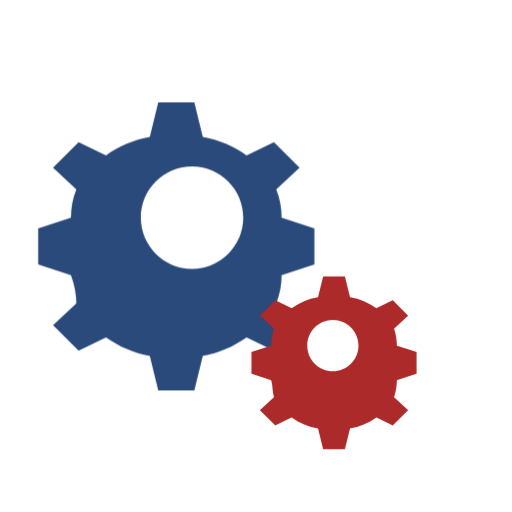
t = 0.00 s
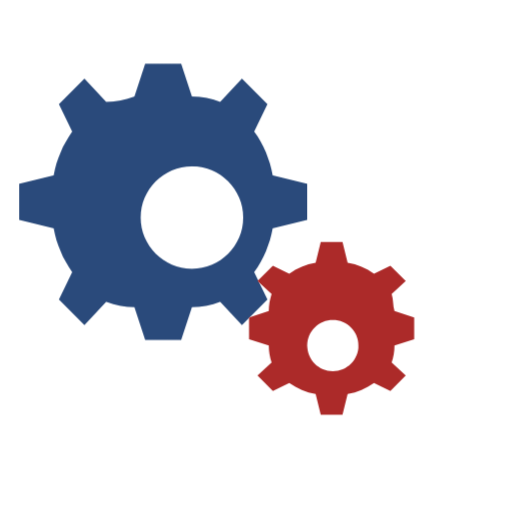
t = 2.50 s
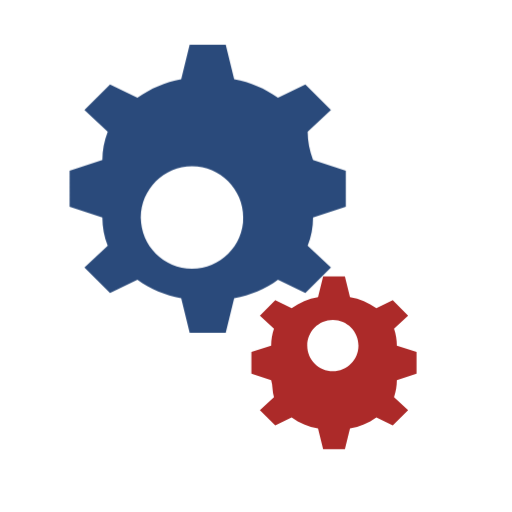
t = 5.00 s
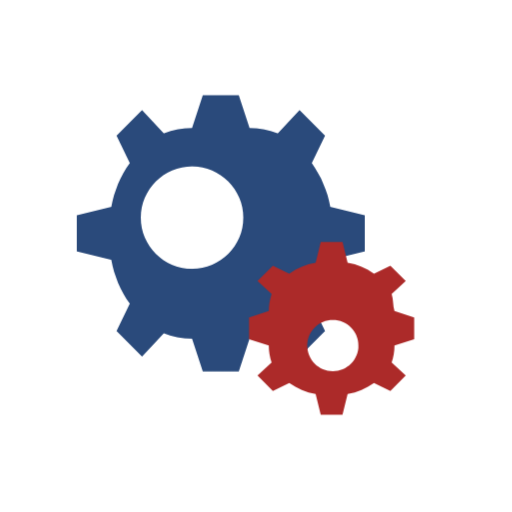
t = 7.50 s

The animated SVG that drew these frames (rendered in a browser with its animation timeline set to each time). Animation: 2 CSS @keyframes rules; one cycle of 10.00 s, repeats indefinitely.

<svg width="200" height="200" viewBox="0 0 200 200" xmlns="http://www.w3.org/2000/svg">
  <style>
    @keyframes spin-cw { from { transform: rotate(0deg); } to { transform: rotate(360deg); } }
    @keyframes spin-ccw { from { transform: rotate(360deg); } to { transform: rotate(0deg); } }
    .gear-blue { animation: spin-cw 10s linear infinite; transform-origin: 75px 85px; fill: #2A4A7B; }
    .gear-red { animation: spin-ccw 5s linear infinite; transform-origin: 130px 135px; fill: #ac2a29; }
  </style>
  <!-- Large Gear -->
  <path class="gear-blue" d="M110 85c0-3.8-.7-7.5-2.1-11l9.1-8.5-10-10-10.7 5.2c-5.1-3.6-10.8-6.1-17.1-7.2l-3.3-13.5h-14.1l-3.3 13.5c-6.3 1.1-12 3.6-17.1 7.2l-10.7-5.2-10 10 9.1 8.5c-1.4 3.5-2.1 7.2-2.1 11l-12.8 4.2v14.1l12.8 4.2c1.4 3.8 2.1 7.5 2.1 11l-9.1 8.5 10 10 10.7-5.2c5.1 3.6 10.8 6.1 17.1 7.2l3.3 13.5h14.1l3.3-13.5c6.3-1.1 12-3.6 17.1-7.2l10.7 5.2 10-10-9.1-8.5c1.4-3.5 2.1-7.2 2.1-11l12.8-4.2v-14.1l-12.8-4.2zM75 105c-11 0-20-9-20-20s9-20 20-20 20 9 20 20-9 20-20 20z"/>
  <!-- Small Gear -->
  <path class="gear-red" d="M155 135c0-2.3-.4-4.5-1.1-6.6l5.5-5.1-6-6-6.4 3.1c-3.1-2.2-6.5-3.7-10.3-4.3l-2-8.1h-8.5l-2 8.1c-3.8.6-7.2 2.1-10.3 4.3l-6.4-3.1-6 6 5.5 5.1c-.7 2.1-1.1 4.3-1.1 6.6l-7.7 2.5v8.5l7.7 2.5c.7 2.3.4 4.5 1.1 6.6l-5.5 5.1 6 6 6.4-3.1c3.1 2.2 6.5 3.7 10.3 4.3l2 8.1h8.5l2-8.1c3.8-.6 7.2-2.1 10.3-4.3l6.4 3.1 6-6-5.5-5.1c.7-2.1 1.1-4.3 1.1-6.6l7.7-2.5v-8.5l-7.7-2.5zM130 145c-5.5 0-10-4.5-10-10s4.5-10 10-10 10 4.5 10 10-4.5 10-10 10z"/>
</svg>
